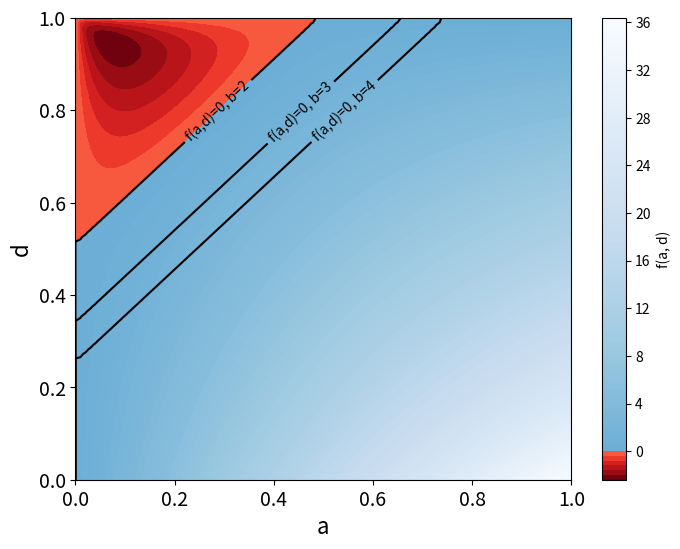

The script that saved this image: (Note: this script raises an exception after producing the figure.)
import numpy as np
import matplotlib.pyplot as plt
from matplotlib.colors import ListedColormap, TwoSlopeNorm
import os

# Définir la fonction
def f(a, d, delta, x_tilde, b):
    term1_numerator = a * delta * (1 - b * (d - a)) * (
                (1 - delta * d * (d - a)) - (x_tilde * (d - a) * (1 - delta) + a))
    term2_numerator = a * (1 - b * delta * (d - a)) * ((1 - delta * d * (d - a)) - (x_tilde * (1 - delta) + a * delta))

    denominator = 2 * (1 - delta) * (1 - delta * d * (d - a)) * (1 - delta * (d - a) ** 2)

    term1 = term1_numerator / denominator
    term2 = term2_numerator / denominator

    return term1 + term2

# Paramètres
delta = 0.96
x_tilde = 0.96
b = 2

# Créer une grille de valeurs pour a et d
a = np.linspace(0, 1, 100)
d = np.linspace(0, 1, 100)
a, d = np.meshgrid(a, d)

# Calculer les valeurs de la fonction pour chaque point de la grille
z = f(a, d, delta, x_tilde, b)

# Créer une colormap personnalisée pour les valeurs négatives et positives
positive_cm = plt.cm.Blues_r(np.linspace(0.5, 1, 128))
negative_cm = plt.cm.Reds_r(np.linspace(0, 0.5, 128))

# Fusionner les deux colormaps en une seule
newcolors = np.vstack((negative_cm, positive_cm))
newcmp = ListedColormap(newcolors)

# Créer une norme pour centrer la colormap à zéro
divnorm = TwoSlopeNorm(vmin=z.min(), vcenter=0, vmax=z.max())

# Tracer le graphique
plt.figure(figsize=(8, 6))
contour = plt.contourf(a, d, z, levels=100, cmap=newcmp, norm=divnorm)
plt.colorbar(contour, label='f(a, d)')
plt.xlabel('a')
plt.ylabel('d')


# Ajouter la courbe de niveau pour f(a, d) = 0
zero_contour = plt.contour(a, d, z, levels=[0], colors='black', linewidths=1.5)
plt.clabel(zero_contour, fmt='f(a,d)=0, b=2', inline=True)

delta = 0.96
x_tilde = 0.96
b = 3
z = f(a, d, delta, x_tilde, b)

zero_contour = plt.contour(a, d, z, levels=[0], colors='black', linewidths=1.5)
plt.clabel(zero_contour, fmt='f(a,d)=0, b=3', inline=True)

delta = 0.96
x_tilde = 0.96
b = 4
z = f(a, d, delta, x_tilde, b)

zero_contour = plt.contour(a, d, z, levels=[0], colors='black', linewidths=1.5)
plt.clabel(zero_contour, fmt='f(a,d)=0, b=4', inline=True)
# Increase the size of the tick labels
plt.tick_params(axis='both', which='major', labelsize=14)

# Increase the size of the axis labels
plt.xlabel('a', fontsize=16)
plt.ylabel('d', fontsize=16)
import os

# Get the directory of the current script
dir_path = os.path.dirname(os.path.abspath(__file__))

# Create the path to the directory where you want to save the file
save_dir = os.path.join(dir_path, 'Graphs', 'Graph 1')

# Ensure the directory exists
os.makedirs(save_dir, exist_ok=True)

# Save the figure
plt.savefig(os.path.join(save_dir, 'g1 v b.pdf'))
